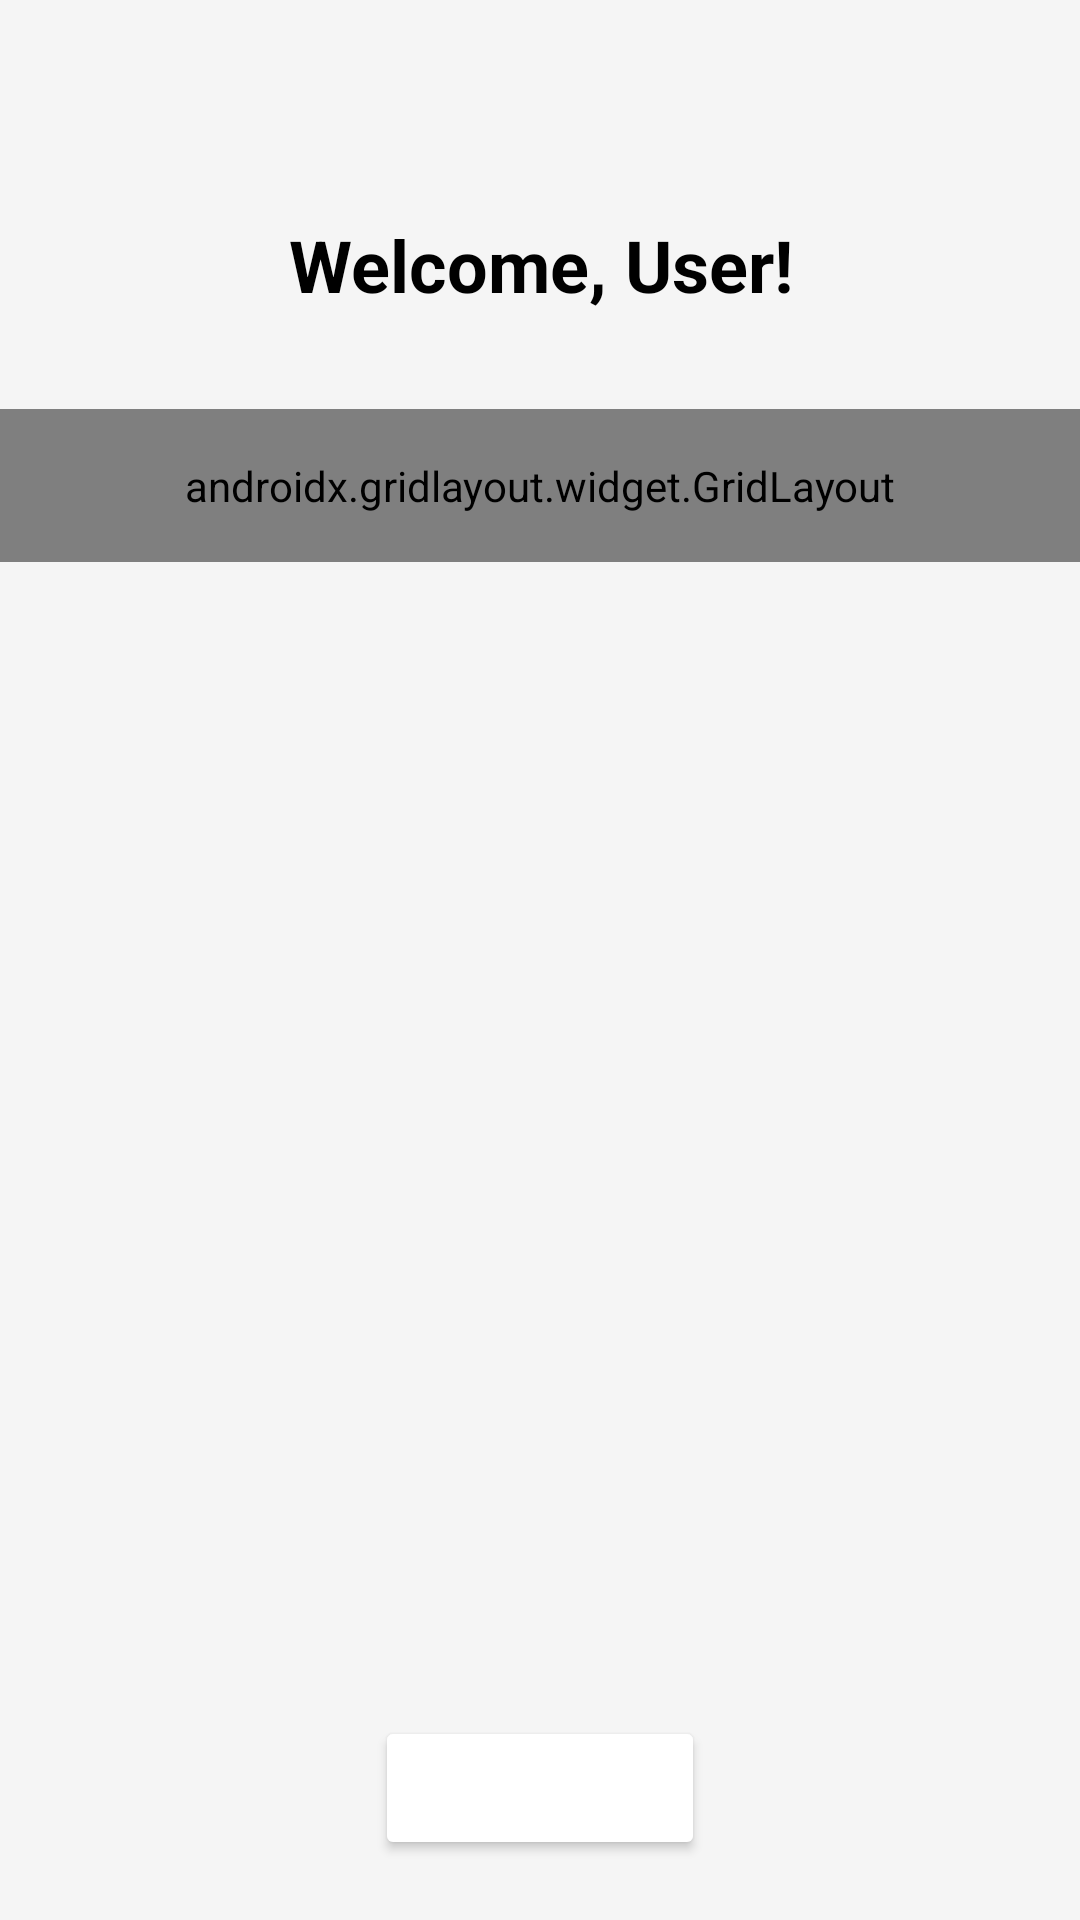

Write the Android layout XML for this screen, with the resource values it uses.
<!-- AndroidManifest.xml: activity theme Theme.AppCompat.Light -->
<!-- res/layout/activity_home.xml -->
<androidx.constraintlayout.widget.ConstraintLayout xmlns:android="http://schemas.android.com/apk/res/android"
    xmlns:app="http://schemas.android.com/apk/res-auto"
    xmlns:tools="http://schemas.android.com/tools"
    android:layout_width="match_parent"
    android:layout_height="match_parent"
    android:background="@color/light_gray"
    tools:context=".HomeActivity">

    
    <androidx.appcompat.widget.Toolbar
        android:id="@+id/toolbar"
        android:layout_width="match_parent"
        android:layout_height="?attr/actionBarSize"
        android:background="?attr/colorPrimary"
        android:title="Home"
        android:titleTextColor="@android:color/white"
        app:layout_constraintTop_toTopOf="parent"/>

    
    <TextView
        android:id="@+id/tvWelcome"
        android:layout_width="wrap_content"
        android:layout_height="wrap_content"
        android:text="Welcome, User!"
        android:textSize="24sp"
        android:textStyle="bold"
        android:textColor="@color/black"
        android:gravity="center"
        app:layout_constraintTop_toBottomOf="@id/toolbar"
        app:layout_constraintStart_toStartOf="parent"
        app:layout_constraintEnd_toEndOf="parent"
        android:padding="16dp"/>

    
    <androidx.gridlayout.widget.GridLayout
        xmlns:app="http://schemas.android.com/apk/res-auto"
        android:id="@+id/gridLayout"
        android:layout_width="0dp"
        android:layout_height="wrap_content"
        android:layout_marginTop="16dp"
        android:padding="16dp"
        app:columnCount="2"
        app:rowCount="2"
        app:layout_constraintTop_toBottomOf="@id/tvWelcome"
        app:layout_constraintStart_toStartOf="parent"
        app:layout_constraintEnd_toEndOf="parent">

        
        <androidx.cardview.widget.CardView
            android:layout_width="160dp"
            android:layout_height="160dp"
            app:cardCornerRadius="10dp"
            app:cardElevation="6dp"
            android:layout_margin="8dp"
            android:clickable="true"
            android:foreground="?android:attr/selectableItemBackground">

            <LinearLayout
                android:layout_width="match_parent"
                android:layout_height="match_parent"
                android:orientation="vertical"
                android:gravity="center"
                android:padding="10dp">

                <ImageView
                    android:layout_width="64dp"
                    android:layout_height="64dp"
                    android:src="@drawable/ic_dashboard" />

                <TextView
                    android:layout_width="wrap_content"
                    android:layout_height="wrap_content"
                    android:text="Dashboard"
                    android:textSize="16sp"
                    android:textStyle="bold"
                    android:gravity="center"/>
            </LinearLayout>
        </androidx.cardview.widget.CardView>

        

    </androidx.gridlayout.widget.GridLayout>

    
    <Button
        android:id="@+id/btnLogout"
        android:layout_width="wrap_content"
        android:layout_height="wrap_content"
        android:text="Logout"
        android:textSize="16sp"
        android:textStyle="bold"
        android:backgroundTint="@color/red"
        android:textColor="@android:color/white"
        android:paddingVertical="12dp"
        android:paddingHorizontal="24dp"
        app:layout_constraintBottom_toBottomOf="parent"
        app:layout_constraintEnd_toEndOf="parent"
        app:layout_constraintStart_toStartOf="parent"
        android:layout_marginBottom="20dp"/>

</androidx.constraintlayout.widget.ConstraintLayout>
<!-- resources referenced by this layout -->
<resources>
  <color name="black">#FF000000</color>
  <color name="light_gray">#F5F5F5</color>
</resources>
